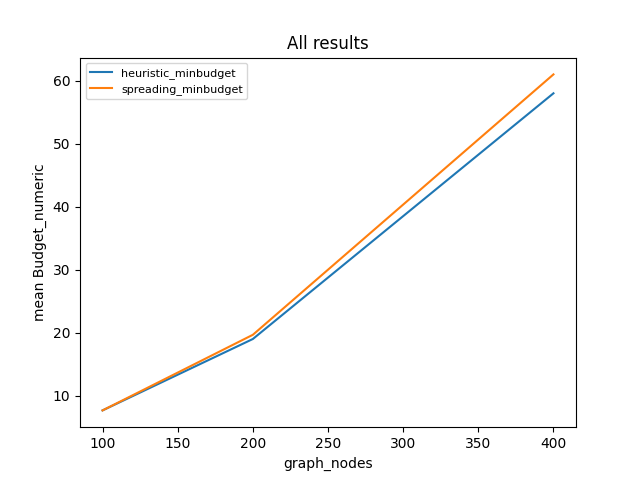

Values plotted in this chart, from the file beside it:
algorithm, runtime, graph_nodes, edge_probability, Budget
spreading_minbudget, 0.8782, 100, 0.1, (3, [(16, 1), (28, 1), (8, 1), (26, 2), …
heuristic_minbudget, 0.142, 100, 0.1, (3, [(8, 1), (28, 1), (54, 1), (2, 2), (…
spreading_minbudget, 0.9779, 100, 0.5, (9, [(53, 1), (29, 1), (34, 1), (39, 1),…
heuristic_minbudget, 0.9735, 100, 0.5, (9, [(60, 1), (96, 1), (6, 1), (29, 1), …
spreading_minbudget, 1.026, 100, 0.8, (11, [(55, 1), (17, 1), (30, 1), (42, 1)…
heuristic_minbudget, 2.4, 100, 0.8, (11, [(55, 1), (62, 1), (25, 1), (67, 1)…
spreading_minbudget, 2.818, 200, 0.1, (8, [(2, 1), (24, 1), (8, 1), (127, 1), …
heuristic_minbudget, 0.7053, 200, 0.1, (7, [(127, 1), (88, 1), (90, 1), (2, 1),…
spreading_minbudget, 12.77, 200, 0.5, (48, [(164, 1), (25, 1), (153, 1), (13, …
heuristic_minbudget, 6.033, 200, 0.5, (47, [(153, 1), (21, 1), (129, 1), (179,…
spreading_minbudget, 0.9267, 200, 0.8, (3, [(174, 1), (8, 1), (185, 1)])
heuristic_minbudget, 9.79, 200, 0.8, (3, [(174, 1), (8, 1), (185, 1)])
spreading_minbudget, 24.85, 400, 0.1, (24, [(386, 1), (17, 1), (112, 1), (179,…
heuristic_minbudget, 2.066, 400, 0.1, (16, [(227, 1), (296, 1), (130, 1), (219…
spreading_minbudget, 36.5, 400, 0.5, (59, [(344, 1), (52, 1), (113, 1), (39, …
heuristic_minbudget, 34.91, 400, 0.5, (58, [(14, 1), (319, 1), (21, 1), (258, …
spreading_minbudget, 49.45, 400, 0.8, (100, [(99, 1), (13, 1), (19, 1), (27, 1…
heuristic_minbudget, 115.4, 400, 0.8, (100, [(101, 1), (107, 1), (371, 1), (85…
, 303, , , 
